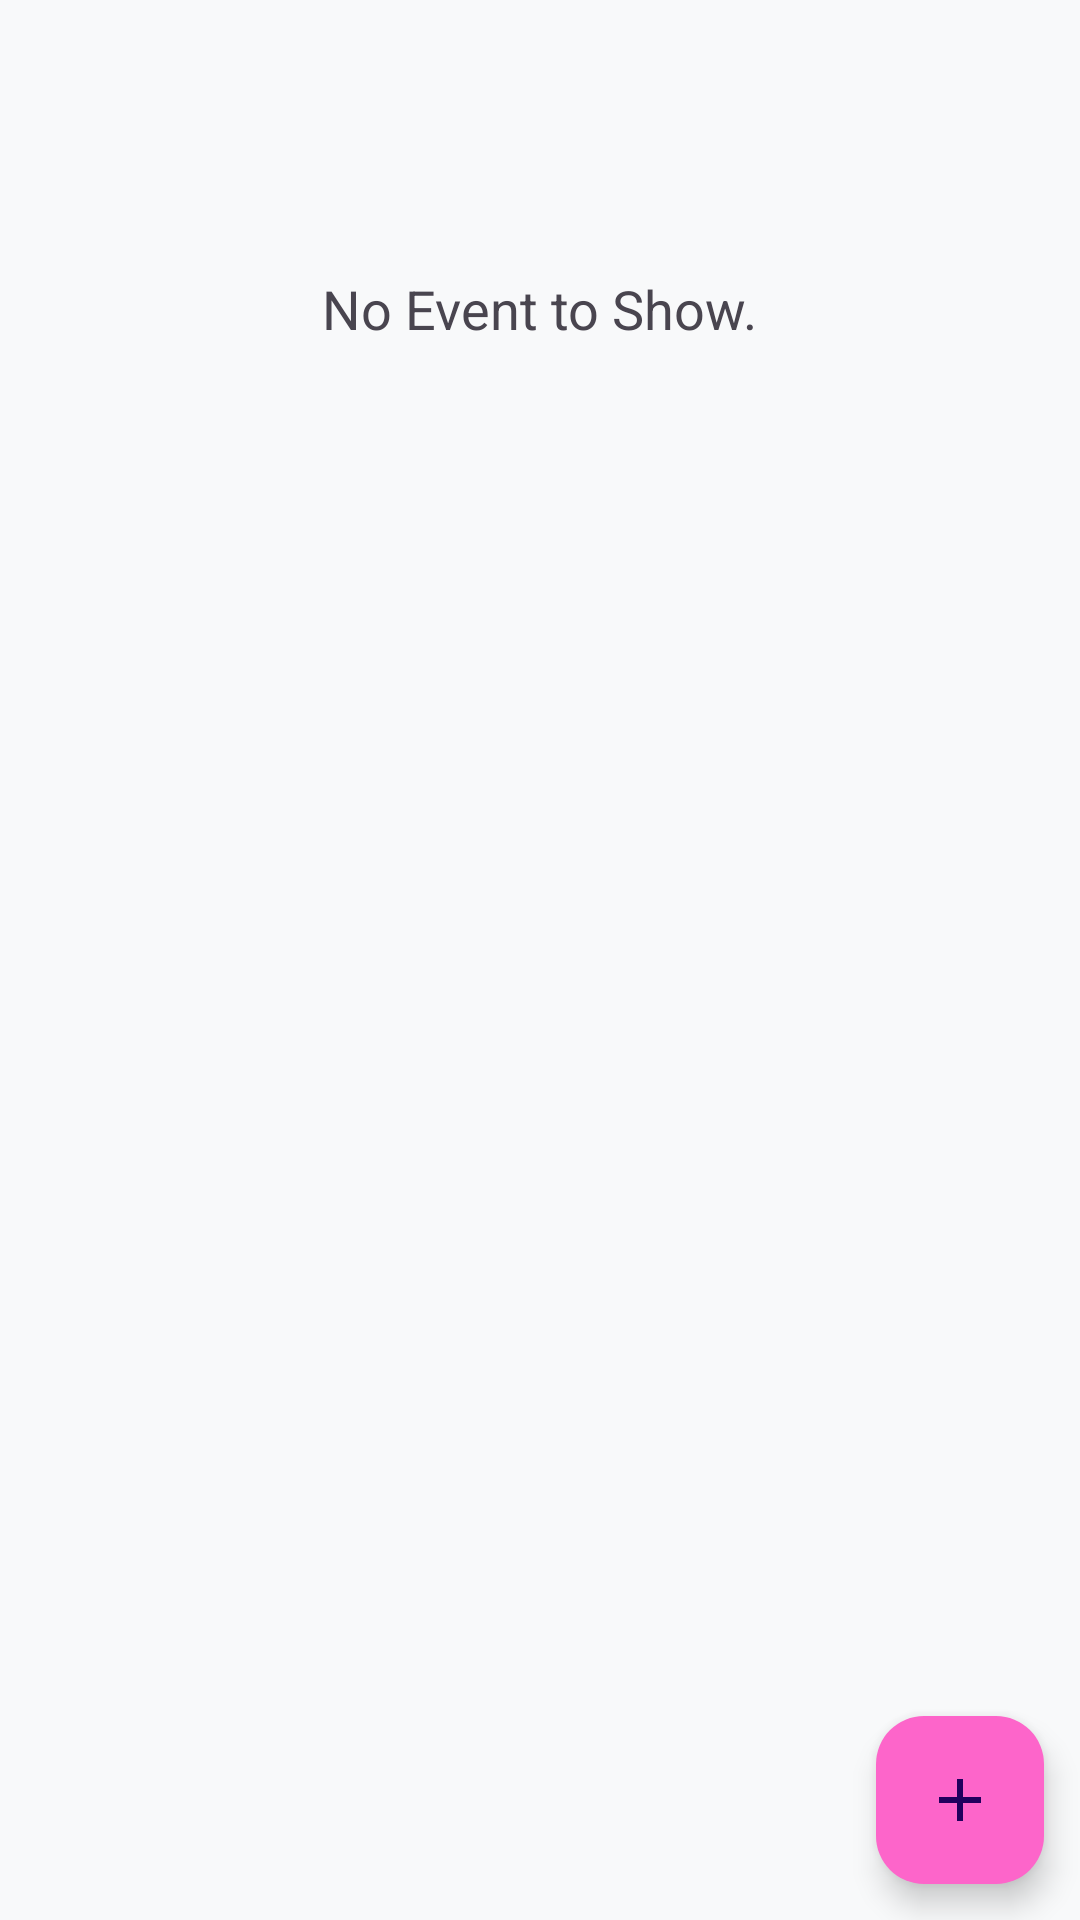

Here is an Android app screen rendered from its layout file. Give the layout XML and the strings, colors and styles it references.
<!-- AndroidManifest.xml: application theme Theme.SchedulingAppointmentPlanner -->
<!-- res/layout/fragment_event.xml -->
<?xml version="1.0" encoding="utf-8"?>
<androidx.constraintlayout.widget.ConstraintLayout xmlns:android="http://schemas.android.com/apk/res/android"
    xmlns:tools="http://schemas.android.com/tools"
    xmlns:app="http://schemas.android.com/apk/res-auto"
    android:id="@+id/frameLayout4"
    android:layout_width="match_parent"
    android:layout_height="match_parent"
    android:background="@color/bgwhite"
    tools:context=".HomePage.HomePageFragments.ActivityFragments.EventFragment">

    
    <LinearLayout
        android:id="@+id/linearLayout"
        android:layout_width="match_parent"
        android:layout_height="0dp"
        android:orientation="vertical"
        android:paddingStart="20dp"
        android:paddingTop="16dp"
        android:paddingEnd="20dp"
        app:layout_constraintBottom_toTopOf="@+id/eventFloatingActionButton"
        app:layout_constraintEnd_toEndOf="parent"
        app:layout_constraintHorizontal_bias="0.5"
        app:layout_constraintStart_toStartOf="parent"
        app:layout_constraintTop_toTopOf="parent"
        app:layout_constraintVertical_bias="0.5">


        
        <ScrollView
            android:layout_width="match_parent"
            android:layout_height="0dp"
            android:layout_weight="1">

            <LinearLayout
                android:layout_width="match_parent"
                android:layout_height="wrap_content"
                android:orientation="vertical">

                <FrameLayout
                    android:id="@+id/eventFL"
                    android:layout_width="match_parent"
                    android:layout_height="match_parent"
                    android:layout_marginTop="12dp"
                    android:orientation="vertical"
                    android:minHeight="150dp">

                    <TextView
                        android:id="@+id/noEventTV"
                        android:layout_width="wrap_content"
                        android:layout_height="wrap_content"
                        android:layout_gravity="center"
                        android:text="No Event to Show."
                        android:textSize="18sp" />

                    <androidx.recyclerview.widget.RecyclerView
                        android:id="@+id/eventRecycler"
                        android:layout_width="match_parent"
                        android:layout_height="match_parent" />
                </FrameLayout>

            </LinearLayout>
        </ScrollView>
    </LinearLayout>

    
    <com.google.android.material.floatingactionbutton.FloatingActionButton
        android:id="@+id/eventFloatingActionButton"
        android:layout_width="wrap_content"
        android:layout_height="wrap_content"
        android:layout_marginEnd="12dp"
        android:layout_marginBottom="12dp"
        android:backgroundTint="@color/light_pink"
        android:src="@drawable/add"
        app:layout_constraintBottom_toBottomOf="parent"
        app:layout_constraintEnd_toEndOf="parent" />

</androidx.constraintlayout.widget.ConstraintLayout>
<!-- resources referenced by this layout -->
<resources>
  <color name="bgwhite">#F8F9FA</color>
  <color name="light_pink">#FD65CA</color>
  <!-- drawable add (drawable) -->
  <vector
      xmlns:android="http://schemas.android.com/apk/res/android"
      android:height="24dp"
      android:tint="@color/white"
      android:viewportHeight="24"
      android:viewportWidth="24"
      android:width="24dp">
        
      <path android:fillColor="@android:color/white" android:pathData="M19,13h-6v6h-2v-6H5v-2h6V5h2v6h6v2z"/>
      
  </vector>
  <style name="Theme.SchedulingAppointmentPlanner" parent="Base.Theme.SchedulingAppointmentPlanner" />
  <color name="white">#FFFFFFFF</color>
  <style name="Base.Theme.SchedulingAppointmentPlanner" parent="Theme.Material3.DayNight.NoActionBar">
          
          <item name="android:statusBarColor">@color/bgcolor</item>
          <item name="android:navigationBarColor">@color/white</item>
  
          
          <item name="android:windowLightNavigationBar" tools:targetApi="q">true</item>
  
          <item name="android:windowLightStatusBar" tools:targetApi="o">true</item>
  
      </style>
  <color name="bgcolor">#f2e5e8</color>
</resources>
